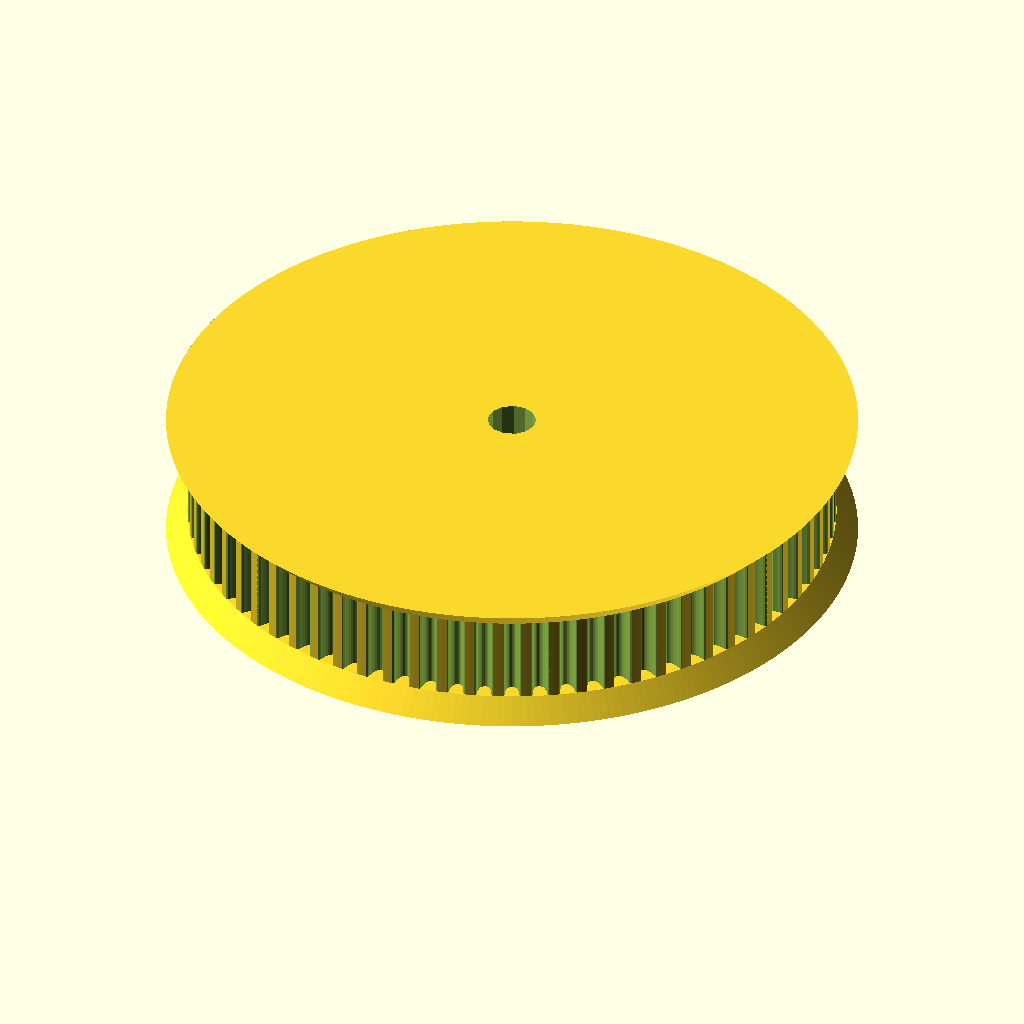
Cell 1 — every parameter at its default value.
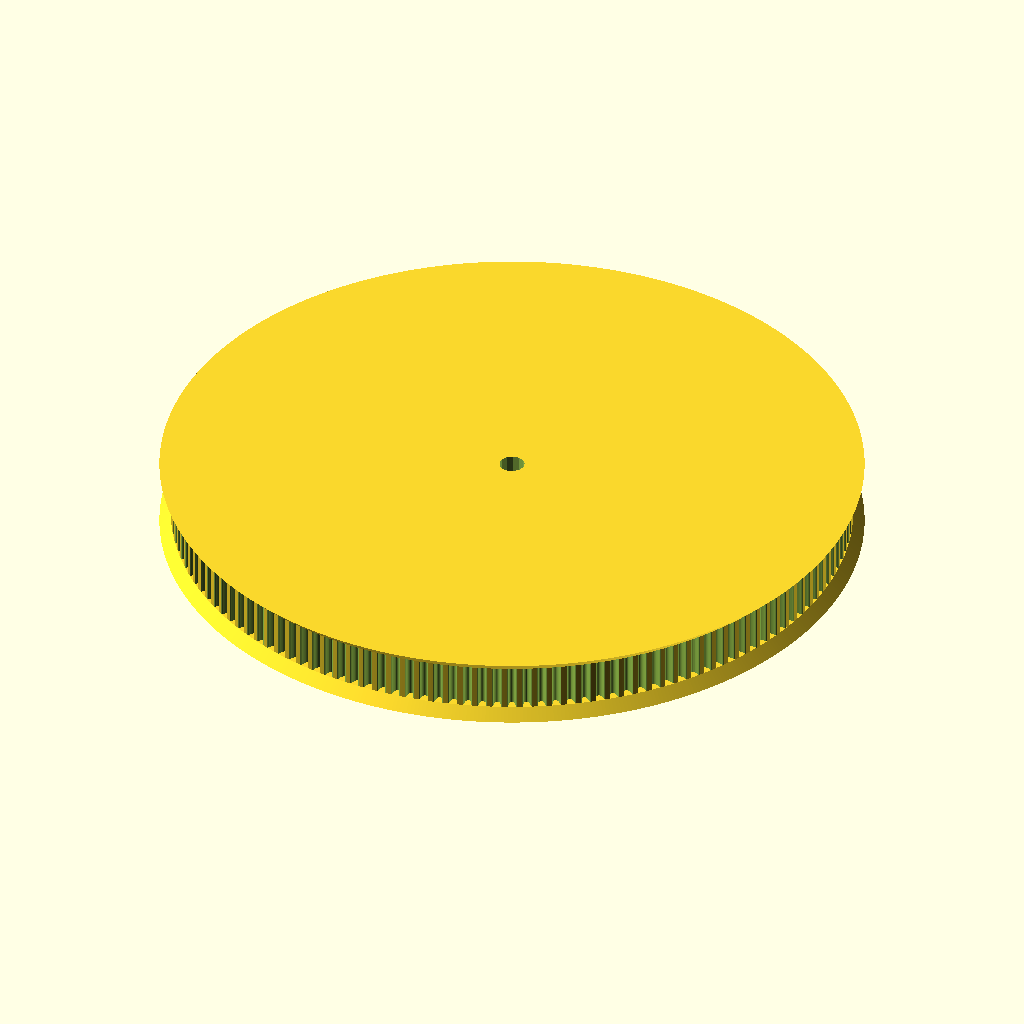
Cell 2: teeth = 144 (everything else at default).
All cells are drawn from the same view direction (rotation 55°, 0°, 25°, orthographic, colour scheme Cornfield), but the view is re-fitted for each cell, so position and scale can differ between cells as well as the parameter.
OpenSCAD source file mechanical/launcher_pulley_24.scad:
// Parametric Pulley with multiple belt profiles
// by droftarts January 2012

// Based on pulleys by:
// http://www.thingiverse.com/thing:11256 by me!
// https://github.com/prusajr/PrusaMendel by Josef Prusa
// http://www.thingiverse.com/thing:3104 by GilesBathgate
// http://www.thingiverse.com/thing:2079 by nophead

// dxf tooth data from http://oem.cadregister.com/asp/PPOW_Entry.asp?company=915217&elementID=07807803/METRIC/URETH/WV0025/F
// pulley diameter checked and modelled from data at http://www.sdp-si.com/D265/HTML/D265T016.html

/**
 * @name Pulley
 * @category Printed
 * @using 1 x m3 nut, normal or nyloc
 * @using 1 x m3x10 set screw or 1 x m3x8 grub screw
 */


// tuneable constants

teeth = 72;			// Number of teeth, standard Mendel T5 belt = 8, gives Outside Diameter of 11.88mm
profile = 12;		// 1=MXL 2=40DP 3=XL 4=H 5=T2.5 6=T5 7=T10 8=AT5 9=HTD_3mm 10=HTD_5mm 11=HTD_8mm 12=GT2_2mm 13=GT2_3mm 14=GT2_5mm

motor_shaft = 3.4;	// NEMA17 motor shaft exact diameter = 5
m3_dia = 3.3;		// 3mm hole diameter
m3_nut_hex = 1;		// 1 for hex, 0 for square nut
m3_nut_flats = 5.7;	// normal M3 hex nut exact width = 5.5
m3_nut_depth = 2.7;	// normal M3 hex nut exact depth = 2.4, nyloc = 4

retainer = 1;		// Belt retainer above teeth, 0 = No, 1 = Yes
retainer_ht = 1.5;	// height of retainer flange over pulley, standard = 1.5
idler = 1;			// Belt retainer below teeth, 0 = No, 1 = Yes
idler_ht = 1.5;		// height of idler flange over pulley, standard = 1.5

pulley_t_ht = 6.2;	// length of toothed part of pulley, standard = 12
pulley_b_ht = 8;		// pulley base height, standard = 8. Set to same as idler_ht if you want an idler but no pulley.
pulley_b_dia = 18;	// pulley base diameter, standard = 20
no_of_nuts = 1;		// number of captive nuts required, standard = 1
nut_angle = 90;		// angle between nuts, standard = 90
nut_shaft_distance = 1.2;	// distance between inner face of nut and shaft, can be negative.


//	********************************
//	** Scaling tooth for good fit **
//	********************************
/*	To improve fit of belt to pulley, set the following constant. Decrease or increase by 0.1mm at a time. We are modelling the *BELT* tooth here, not the tooth on the pulley. Increasing the number will *decrease* the pulley tooth size. Increasing the tooth width will also scale proportionately the tooth depth, to maintain the shape of the tooth, and increase how far into the pulley the tooth is indented. Can be negative */

additional_tooth_width = -0.2; //mm

//	If you need more tooth depth than this provides, adjust the following constant. However, this will cause the shape of the tooth to change.

additional_tooth_depth = 0.4; //mm

// calculated constants

nut_elevation = pulley_b_ht/2;
m3_nut_points = 2*((m3_nut_flats/2)/cos(30)); // This is needed for the nut trap

// The following set the pulley diameter for a given number of teeth

MXL_pulley_dia = tooth_spacing (2.032,0.254);
40DP_pulley_dia = tooth_spacing (2.07264,0.1778);
XL_pulley_dia = tooth_spacing (5.08,0.254);
H_pulley_dia = tooth_spacing (9.525,0.381);
T2_5_pulley_dia = tooth_spaceing_curvefit (0.7467,0.796,1.026);
T5_pulley_dia = tooth_spaceing_curvefit (0.6523,1.591,1.064);
T10_pulley_dia = tooth_spacing (10,0.93);
AT5_pulley_dia = tooth_spaceing_curvefit (0.6523,1.591,1.064);
HTD_3mm_pulley_dia = tooth_spacing (3,0.381);
HTD_5mm_pulley_dia = tooth_spacing (5,0.5715);
HTD_8mm_pulley_dia = tooth_spacing (8,0.6858);
GT2_2mm_pulley_dia = tooth_spacing (2,0.254);
GT2_3mm_pulley_dia = tooth_spacing (3,0.381);
GT2_5mm_pulley_dia = tooth_spacing (5,0.5715);

// The following calls the pulley creation part, and passes the pulley diameter and tooth width to that module

if ( profile == 1 ) { pulley ( "MXL" , MXL_pulley_dia , 0.508 , 1.321 ); }
if ( profile == 2 ) { pulley ( "40 D.P." , 40DP_pulley_dia , 0.457 , 1.226 ); }
if ( profile == 3 ) { pulley ( "XL" , XL_pulley_dia , 1.27, 3.051 ); }
if ( profile == 4 ) { pulley ( "H" , H_pulley_dia ,1.905 , 5.359 ); }
if ( profile == 5 ) { pulley ( "T2.5" , T2_5_pulley_dia , 0.7 , 1.678 ); }
if ( profile == 6 ) { pulley ( "T5" , T5_pulley_dia , 1.19 , 3.264 ); }
if ( profile == 7 ) { pulley ( "T10" , T10_pulley_dia , 2.5 , 6.13 ); }
if ( profile == 8 ) { pulley ( "AT5" , AT5_pulley_dia , 1.19 , 4.268 ); }
if ( profile == 9 ) { pulley ( "HTD 3mm" , HTD_3mm_pulley_dia , 1.289 , 2.27 ); }
if ( profile == 10 ) { pulley ( "HTD 5mm" , HTD_5mm_pulley_dia , 2.199 , 3.781 ); }
if ( profile == 11 ) { pulley ( "HTD 8mm" , HTD_8mm_pulley_dia , 3.607 , 6.603 ); }
if ( profile == 12 ) { pulley ( "GT2 2mm" , GT2_2mm_pulley_dia , 0.764 , 1.494 ); }
if ( profile == 13 ) { pulley ( "GT2 3mm" , GT2_3mm_pulley_dia , 1.169 , 2.31 ); }
if ( profile == 14 ) { pulley ( "GT2 5mm" , GT2_5mm_pulley_dia , 1.969 , 3.952 ); }

// Functions

function tooth_spaceing_curvefit (b,c,d)
	= ((c * pow(teeth,d)) / (b + pow(teeth,d))) * teeth ;

function tooth_spacing(tooth_pitch,pitch_line_offset)
	= (2*((teeth*tooth_pitch)/(3.14159265*2)-pitch_line_offset)) ;

// Main Module

module pulley( belt_type , pulley_OD , tooth_depth , tooth_width )
	{
	echo (str("Belt type = ",belt_type,"; Number of teeth = ",teeth,"; Pulley Outside Diameter = ",pulley_OD,"mm "));
	tooth_distance_from_centre = sqrt( pow(pulley_OD/2,2) - pow((tooth_width+additional_tooth_width)/2,2));
	tooth_width_scale = (tooth_width + additional_tooth_width ) / tooth_width;
	tooth_depth_scale = ((tooth_depth + additional_tooth_depth ) / tooth_depth) ;


//	************************************************************************
//	*** uncomment the following line if pulley is wider than puller base ***
//	************************************************************************

//	translate ([0,0, pulley_b_ht + pulley_t_ht + retainer_ht ]) rotate ([0,180,0])

	difference()
	 {	 
		union()
		{
			//base
	
			if ( pulley_b_ht < 2 ) { echo ("CAN'T DRAW PULLEY BASE, HEIGHT LESS THAN 2!!!"); } else {
				rotate_extrude($fn=pulley_b_dia*2)
				{
						square([pulley_b_dia/2-1,pulley_b_ht]);
						square([pulley_b_dia/2,pulley_b_ht-1]);
						translate([pulley_b_dia/2-1,pulley_b_ht-1]) circle(1);
				}
			}
	
		difference()
			{
			//shaft - diameter is outside diameter of pulley
			
			translate([0,0,pulley_b_ht]) 
			rotate ([0,0,360/(teeth*4)]) 
			cylinder(r=pulley_OD/2,h=pulley_t_ht, $fn=teeth*4);
	
			//teeth - cut out of shaft
		
			for(i=[1:teeth]) 
			rotate([0,0,i*(360/teeth)])
			translate([0,-tooth_distance_from_centre,pulley_b_ht -1]) 
			scale ([ tooth_width_scale , tooth_depth_scale , 1 ]) 
			{
			if ( profile == 1 ) { MXL();}
			if ( profile == 2 ) { 40DP();}
			if ( profile == 3 ) { XL();}
			if ( profile == 4 ) { H();}
			if ( profile == 5 ) { T2_5();}
			if ( profile == 6 ) { T5();}
			if ( profile == 7 ) { T10();}
			if ( profile == 8 ) { AT5();}
			if ( profile == 9 ) { HTD_3mm();}
			if ( profile == 10 ) { HTD_5mm();}
			if ( profile == 11 ) { HTD_8mm();}
			if ( profile == 12 ) { GT2_2mm();}
			if ( profile == 13 ) { GT2_3mm();}
			if ( profile == 14 ) { GT2_5mm();}
			}

			}
			
		//belt retainer / idler
		if ( retainer > 0 ) {translate ([0,0, pulley_b_ht + pulley_t_ht ]) 
		rotate_extrude($fn=teeth*4)  
		polygon([[0,0],[pulley_OD/2,0],[pulley_OD/2 + retainer_ht , retainer_ht],[0 , retainer_ht],[0,0]]);}
		
		if ( idler > 0 ) {translate ([0,0, pulley_b_ht - idler_ht ]) 
		rotate_extrude($fn=teeth*4)  
		polygon([[0,0],[pulley_OD/2 + idler_ht,0],[pulley_OD/2 , idler_ht],[0 , idler_ht],[0,0]]);}
	
		}
	   
		//hole for motor shaft
		translate([0,0,-1])cylinder(r=motor_shaft/2,h=pulley_b_ht + pulley_t_ht + retainer_ht + 2,$fn=motor_shaft*4);
				
		//captive nut and grub screw holes
	
		if ( pulley_b_ht < m3_nut_flats ) { echo ("CAN'T DRAW CAPTIVE NUTS, HEIGHT LESS THAN NUT DIAMETER!!!"); } else {
		if ( (pulley_b_dia - motor_shaft)/2 < m3_nut_depth + 3 ) { echo ("CAN'T DRAW CAPTIVE NUTS, DIAMETER TOO SMALL FOR NUT DEPTH!!!"); } else {
	
			for(j=[1:no_of_nuts]) rotate([0,0,j*nut_angle])
			translate([0,0,nut_elevation])rotate([90,0,0])
	
			union()
			{
				//entrance
				translate([0,-pulley_b_ht/4-0.5,motor_shaft/2+m3_nut_depth/2+nut_shaft_distance]) cube([m3_nut_flats,pulley_b_ht/2+1,m3_nut_depth],center=true);
	
				//nut
				if ( m3_nut_hex > 0 )
					{
						// hex nut
						translate([0,0.25,motor_shaft/2+m3_nut_depth/2+nut_shaft_distance]) rotate([0,0,30]) cylinder(r=m3_nut_points/2,h=m3_nut_depth,center=true,$fn=6);
					} else {
						// square nut
						translate([0,0.25,motor_shaft/2+m3_nut_depth/2+nut_shaft_distance]) cube([m3_nut_flats,m3_nut_flats,m3_nut_depth],center=true);
					}
	
				//grub screw hole
				rotate([0,0,22.5])cylinder(r=m3_dia/2,h=pulley_b_dia/2+1,$fn=8);
			}
		}}
	 }
	   
	}


// Tooth profile modules

module MXL()
	{
	linear_extrude(height=pulley_t_ht+2) polygon([[-0.660421,-0.5],[-0.660421,0],[-0.621898,0.006033],[-0.587714,0.023037],[-0.560056,0.049424],[-0.541182,0.083609],[-0.417357,0.424392],[-0.398413,0.458752],[-0.370649,0.48514],[-0.336324,0.502074],[-0.297744,0.508035],[0.297744,0.508035],[0.336268,0.502074],[0.370452,0.48514],[0.39811,0.458752],[0.416983,0.424392],[0.540808,0.083609],[0.559752,0.049424],[0.587516,0.023037],[0.621841,0.006033],[0.660421,0],[0.660421,-0.5]]);
	}

module 40DP()
	{
	linear_extrude(height=pulley_t_ht+2) polygon([[-0.612775,-0.5],[-0.612775,0],[-0.574719,0.010187],[-0.546453,0.0381],[-0.355953,0.3683],[-0.327604,0.405408],[-0.291086,0.433388],[-0.248548,0.451049],[-0.202142,0.4572],[0.202494,0.4572],[0.248653,0.451049],[0.291042,0.433388],[0.327609,0.405408],[0.356306,0.3683],[0.546806,0.0381],[0.574499,0.010187],[0.612775,0],[0.612775,-0.5]]);
	}

module XL()
	{
	linear_extrude(height=pulley_t_ht+2) polygon([[-1.525411,-1],[-1.525411,0],[-1.41777,0.015495],[-1.320712,0.059664],[-1.239661,0.129034],[-1.180042,0.220133],[-0.793044,1.050219],[-0.733574,1.141021],[-0.652507,1.210425],[-0.555366,1.254759],[-0.447675,1.270353],[0.447675,1.270353],[0.555366,1.254759],[0.652507,1.210425],[0.733574,1.141021],[0.793044,1.050219],[1.180042,0.220133],[1.239711,0.129034],[1.320844,0.059664],[1.417919,0.015495],[1.525411,0],[1.525411,-1]]);
	}

module H()
	{
	linear_extrude(height=pulley_t_ht+2) polygon([[-2.6797,-1],[-2.6797,0],[-2.600907,0.006138],[-2.525342,0.024024],[-2.45412,0.052881],[-2.388351,0.091909],[-2.329145,0.140328],[-2.277614,0.197358],[-2.234875,0.262205],[-2.202032,0.334091],[-1.75224,1.57093],[-1.719538,1.642815],[-1.676883,1.707663],[-1.62542,1.764693],[-1.566256,1.813112],[-1.500512,1.85214],[-1.4293,1.880997],[-1.353742,1.898883],[-1.274949,1.905021],[1.275281,1.905021],[1.354056,1.898883],[1.429576,1.880997],[1.500731,1.85214],[1.566411,1.813112],[1.625508,1.764693],[1.676919,1.707663],[1.719531,1.642815],[1.752233,1.57093],[2.20273,0.334091],[2.235433,0.262205],[2.278045,0.197358],[2.329455,0.140328],[2.388553,0.091909],[2.454233,0.052881],[2.525384,0.024024],[2.600904,0.006138],[2.6797,0],[2.6797,-1]]);
	}

module T2_5()
	{
	linear_extrude(height=pulley_t_ht+2) polygon([[-0.839258,-0.5],[-0.839258,0],[-0.770246,0.021652],[-0.726369,0.079022],[-0.529167,0.620889],[-0.485025,0.67826],[-0.416278,0.699911],[0.416278,0.699911],[0.484849,0.67826],[0.528814,0.620889],[0.726369,0.079022],[0.770114,0.021652],[0.839258,0],[0.839258,-0.5]]);
	}

module T5()
	{
	linear_extrude(height=pulley_t_ht+2) polygon([[-1.632126,-0.5],[-1.632126,0],[-1.568549,0.004939],[-1.507539,0.019367],[-1.450023,0.042686],[-1.396912,0.074224],[-1.349125,0.113379],[-1.307581,0.159508],[-1.273186,0.211991],[-1.246868,0.270192],[-1.009802,0.920362],[-0.983414,0.978433],[-0.949018,1.030788],[-0.907524,1.076798],[-0.859829,1.115847],[-0.80682,1.147314],[-0.749402,1.170562],[-0.688471,1.184956],[-0.624921,1.189895],[0.624971,1.189895],[0.688622,1.184956],[0.749607,1.170562],[0.807043,1.147314],[0.860055,1.115847],[0.907754,1.076798],[0.949269,1.030788],[0.9837,0.978433],[1.010193,0.920362],[1.246907,0.270192],[1.273295,0.211991],[1.307726,0.159508],[1.349276,0.113379],[1.397039,0.074224],[1.450111,0.042686],[1.507589,0.019367],[1.568563,0.004939],[1.632126,0],[1.632126,-0.5]]);
	}

module T10()
	{
	linear_extrude(height=pulley_t_ht+2) polygon([[-3.06511,-1],[-3.06511,0],[-2.971998,0.007239],[-2.882718,0.028344],[-2.79859,0.062396],[-2.720931,0.108479],[-2.651061,0.165675],[-2.590298,0.233065],[-2.539962,0.309732],[-2.501371,0.394759],[-1.879071,2.105025],[-1.840363,2.190052],[-1.789939,2.266719],[-1.729114,2.334109],[-1.659202,2.391304],[-1.581518,2.437387],[-1.497376,2.47144],[-1.408092,2.492545],[-1.314979,2.499784],[1.314979,2.499784],[1.408091,2.492545],[1.497371,2.47144],[1.581499,2.437387],[1.659158,2.391304],[1.729028,2.334109],[1.789791,2.266719],[1.840127,2.190052],[1.878718,2.105025],[2.501018,0.394759],[2.539726,0.309732],[2.59015,0.233065],[2.650975,0.165675],[2.720887,0.108479],[2.798571,0.062396],[2.882713,0.028344],[2.971997,0.007239],[3.06511,0],[3.06511,-1]]);
	}

module AT5()
	{
	linear_extrude(height=pulley_t_ht+2) polygon([[-2.134129,-0.75],[-2.134129,0],[-2.058023,0.005488],[-1.984595,0.021547],[-1.914806,0.047569],[-1.849614,0.082947],[-1.789978,0.127073],[-1.736857,0.179338],[-1.691211,0.239136],[-1.653999,0.305859],[-1.349199,0.959203],[-1.286933,1.054635],[-1.201914,1.127346],[-1.099961,1.173664],[-0.986896,1.18992],[0.986543,1.18992],[1.099614,1.173664],[1.201605,1.127346],[1.286729,1.054635],[1.349199,0.959203],[1.653646,0.305859],[1.690859,0.239136],[1.73651,0.179338],[1.789644,0.127073],[1.849305,0.082947],[1.914539,0.047569],[1.984392,0.021547],[2.057906,0.005488],[2.134129,0],[2.134129,-0.75]]);
	}

module HTD_3mm()
	{
	linear_extrude(height=pulley_t_ht+2) polygon([[-1.135062,-0.5],[-1.135062,0],[-1.048323,0.015484],[-0.974284,0.058517],[-0.919162,0.123974],[-0.889176,0.206728],[-0.81721,0.579614],[-0.800806,0.653232],[-0.778384,0.72416],[-0.750244,0.792137],[-0.716685,0.856903],[-0.678005,0.918199],[-0.634505,0.975764],[-0.586483,1.029338],[-0.534238,1.078662],[-0.47807,1.123476],[-0.418278,1.16352],[-0.355162,1.198533],[-0.289019,1.228257],[-0.22015,1.25243],[-0.148854,1.270793],[-0.07543,1.283087],[-0.000176,1.28905],[0.075081,1.283145],[0.148515,1.270895],[0.219827,1.252561],[0.288716,1.228406],[0.354879,1.19869],[0.418018,1.163675],[0.477831,1.123623],[0.534017,1.078795],[0.586276,1.029452],[0.634307,0.975857],[0.677809,0.91827],[0.716481,0.856953],[0.750022,0.792167],[0.778133,0.724174],[0.800511,0.653236],[0.816857,0.579614],[0.888471,0.206728],[0.919014,0.123974],[0.974328,0.058517],[1.048362,0.015484],[1.135062,0],[1.135062,-0.5]]);
	}

module HTD_5mm()
	{
	linear_extrude(height=pulley_t_ht+2) polygon([[-1.89036,-0.75],[-1.89036,0],[-1.741168,0.02669],[-1.61387,0.100806],[-1.518984,0.21342],[-1.467026,0.3556],[-1.427162,0.960967],[-1.398568,1.089602],[-1.359437,1.213531],[-1.310296,1.332296],[-1.251672,1.445441],[-1.184092,1.552509],[-1.108081,1.653042],[-1.024167,1.746585],[-0.932877,1.832681],[-0.834736,1.910872],[-0.730271,1.980701],[-0.62001,2.041713],[-0.504478,2.09345],[-0.384202,2.135455],[-0.259708,2.167271],[-0.131524,2.188443],[-0.000176,2.198511],[0.131296,2.188504],[0.259588,2.167387],[0.384174,2.135616],[0.504527,2.093648],[0.620123,2.04194],[0.730433,1.980949],[0.834934,1.911132],[0.933097,1.832945],[1.024398,1.746846],[1.108311,1.653291],[1.184308,1.552736],[1.251865,1.445639],[1.310455,1.332457],[1.359552,1.213647],[1.39863,1.089664],[1.427162,0.960967],[1.467026,0.3556],[1.518984,0.21342],[1.61387,0.100806],[1.741168,0.02669],[1.89036,0],[1.89036,-0.75]]);
	}

module HTD_8mm()
	{
	linear_extrude(height=pulley_t_ht+2) polygon([[-3.301471,-1],[-3.301471,0],[-3.16611,0.012093],[-3.038062,0.047068],[-2.919646,0.10297],[-2.813182,0.177844],[-2.720989,0.269734],[-2.645387,0.376684],[-2.588694,0.496739],[-2.553229,0.627944],[-2.460801,1.470025],[-2.411413,1.691917],[-2.343887,1.905691],[-2.259126,2.110563],[-2.158035,2.30575],[-2.041518,2.490467],[-1.910478,2.66393],[-1.76582,2.825356],[-1.608446,2.973961],[-1.439261,3.10896],[-1.259169,3.22957],[-1.069074,3.335006],[-0.869878,3.424485],[-0.662487,3.497224],[-0.447804,3.552437],[-0.226732,3.589341],[-0.000176,3.607153],[0.226511,3.589461],[0.447712,3.552654],[0.66252,3.497516],[0.870027,3.424833],[1.069329,3.33539],[1.259517,3.229973],[1.439687,3.109367],[1.608931,2.974358],[1.766344,2.825731],[1.911018,2.664271],[2.042047,2.490765],[2.158526,2.305998],[2.259547,2.110755],[2.344204,1.905821],[2.411591,1.691983],[2.460801,1.470025],[2.553229,0.627944],[2.588592,0.496739],[2.645238,0.376684],[2.720834,0.269734],[2.81305,0.177844],[2.919553,0.10297],[3.038012,0.047068],[3.166095,0.012093],[3.301471,0],[3.301471,-1]]);
	}

module GT2_2mm()
	{
	linear_extrude(height=pulley_t_ht+2) polygon([[0.747183,-0.5],[0.747183,0],[0.647876,0.037218],[0.598311,0.130528],[0.578556,0.238423],[0.547158,0.343077],[0.504649,0.443762],[0.451556,0.53975],[0.358229,0.636924],[0.2484,0.707276],[0.127259,0.750044],[0,0.76447],[-0.127259,0.750044],[-0.2484,0.707276],[-0.358229,0.636924],[-0.451556,0.53975],[-0.504797,0.443762],[-0.547291,0.343077],[-0.578605,0.238423],[-0.598311,0.130528],[-0.648009,0.037218],[-0.747183,0],[-0.747183,-0.5]]);
	}

module GT2_3mm()
	{
	linear_extrude(height=pulley_t_ht+2) polygon([[-1.155171,-0.5],[-1.155171,0],[-1.065317,0.016448],[-0.989057,0.062001],[-0.93297,0.130969],[-0.90364,0.217664],[-0.863705,0.408181],[-0.800056,0.591388],[-0.713587,0.765004],[-0.60519,0.926747],[-0.469751,1.032548],[-0.320719,1.108119],[-0.162625,1.153462],[0,1.168577],[0.162625,1.153462],[0.320719,1.108119],[0.469751,1.032548],[0.60519,0.926747],[0.713587,0.765004],[0.800056,0.591388],[0.863705,0.408181],[0.90364,0.217664],[0.932921,0.130969],[0.988924,0.062001],[1.065168,0.016448],[1.155171,0],[1.155171,-0.5]]);
	}

module GT2_5mm()
	{
	linear_extrude(height=pulley_t_ht+2) polygon([[-1.975908,-0.75],[-1.975908,0],[-1.797959,0.03212],[-1.646634,0.121224],[-1.534534,0.256431],[-1.474258,0.426861],[-1.446911,0.570808],[-1.411774,0.712722],[-1.368964,0.852287],[-1.318597,0.989189],[-1.260788,1.123115],[-1.195654,1.25375],[-1.12331,1.380781],[-1.043869,1.503892],[-0.935264,1.612278],[-0.817959,1.706414],[-0.693181,1.786237],[-0.562151,1.851687],[-0.426095,1.9027],[-0.286235,1.939214],[-0.143795,1.961168],[0,1.9685],[0.143796,1.961168],[0.286235,1.939214],[0.426095,1.9027],[0.562151,1.851687],[0.693181,1.786237],[0.817959,1.706414],[0.935263,1.612278],[1.043869,1.503892],[1.123207,1.380781],[1.195509,1.25375],[1.26065,1.123115],[1.318507,0.989189],[1.368956,0.852287],[1.411872,0.712722],[1.447132,0.570808],[1.474611,0.426861],[1.534583,0.256431],[1.646678,0.121223],[1.798064,0.03212],[1.975908,0],[1.975908,-0.75]]);
	}
Customizer parameters (derived from the source; name, type, default, range or options):
teeth: number, default 72
profile: number, default 12
motor_shaft: number, default 3.4
m3_dia: number, default 3.3
m3_nut_hex: number, default 1
m3_nut_flats: number, default 5.7
m3_nut_depth: number, default 2.7
retainer: number, default 1
retainer_ht: number, default 1.5
idler: number, default 1
idler_ht: number, default 1.5
pulley_t_ht: number, default 6.2
pulley_b_ht: number, default 8
pulley_b_dia: number, default 18
no_of_nuts: number, default 1
nut_angle: number, default 90
nut_shaft_distance: number, default 1.2
additional_tooth_width: number, default -0.2
additional_tooth_depth: number, default 0.4
